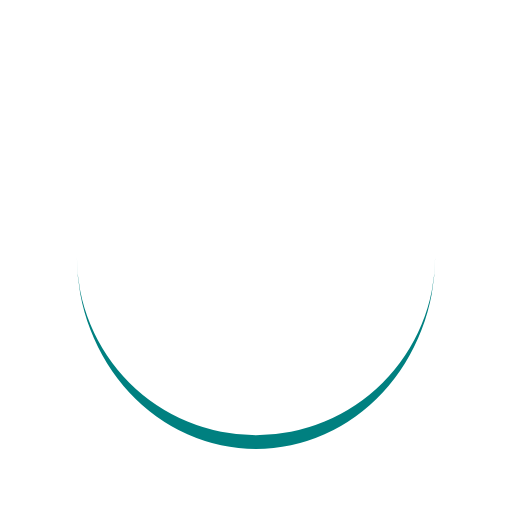
t = 0.00 s
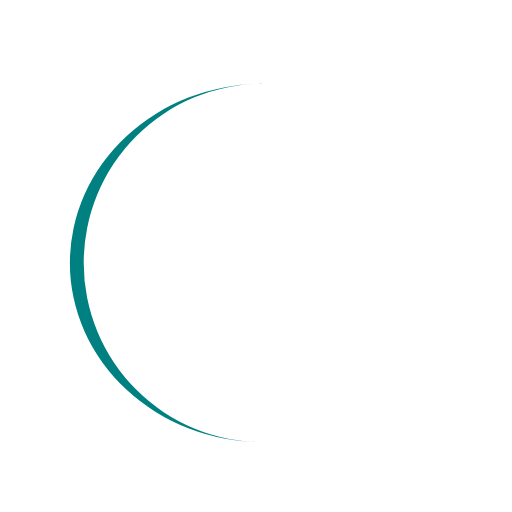
t = 0.13 s
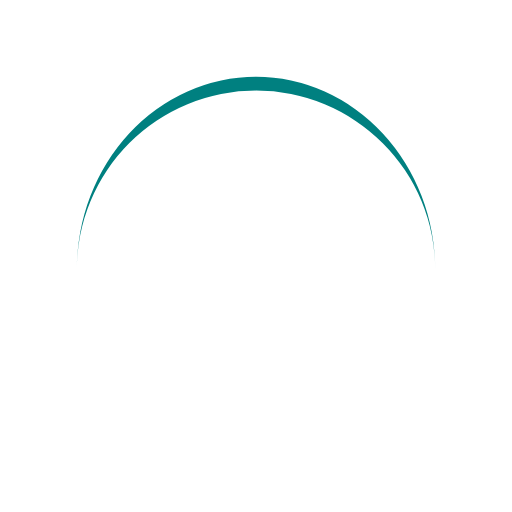
t = 0.27 s
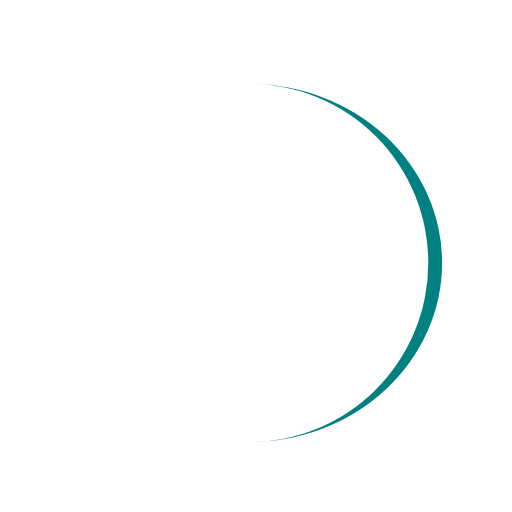
t = 0.40 s

The animated SVG that drew these frames (rendered in a browser with its animation timeline set to each time). Animation: 1 SMIL element (animateTransform=1); one cycle of 0.53 s, repeats indefinitely.

<svg xmlns="http://www.w3.org/2000/svg" viewBox="0 0 100 100" preserveAspectRatio="xMidYMid" width="208" height="208" style="shape-rendering: auto; display: block; background: transparent;" xmlns:xlink="http://www.w3.org/1999/xlink"><g><path stroke="none" fill="#008080" d="M15 50A35 35 0 0 0 85 50A35 37.7 0 0 1 15 50">
  <animateTransform values="0 50 51.35;360 50 51.35" keyTimes="0;1" repeatCount="indefinite" dur="0.5319148936170213s" type="rotate" attributeName="transform"></animateTransform>
</path><g></g></g><!-- [ldio] generated by https://loading.io --></svg>